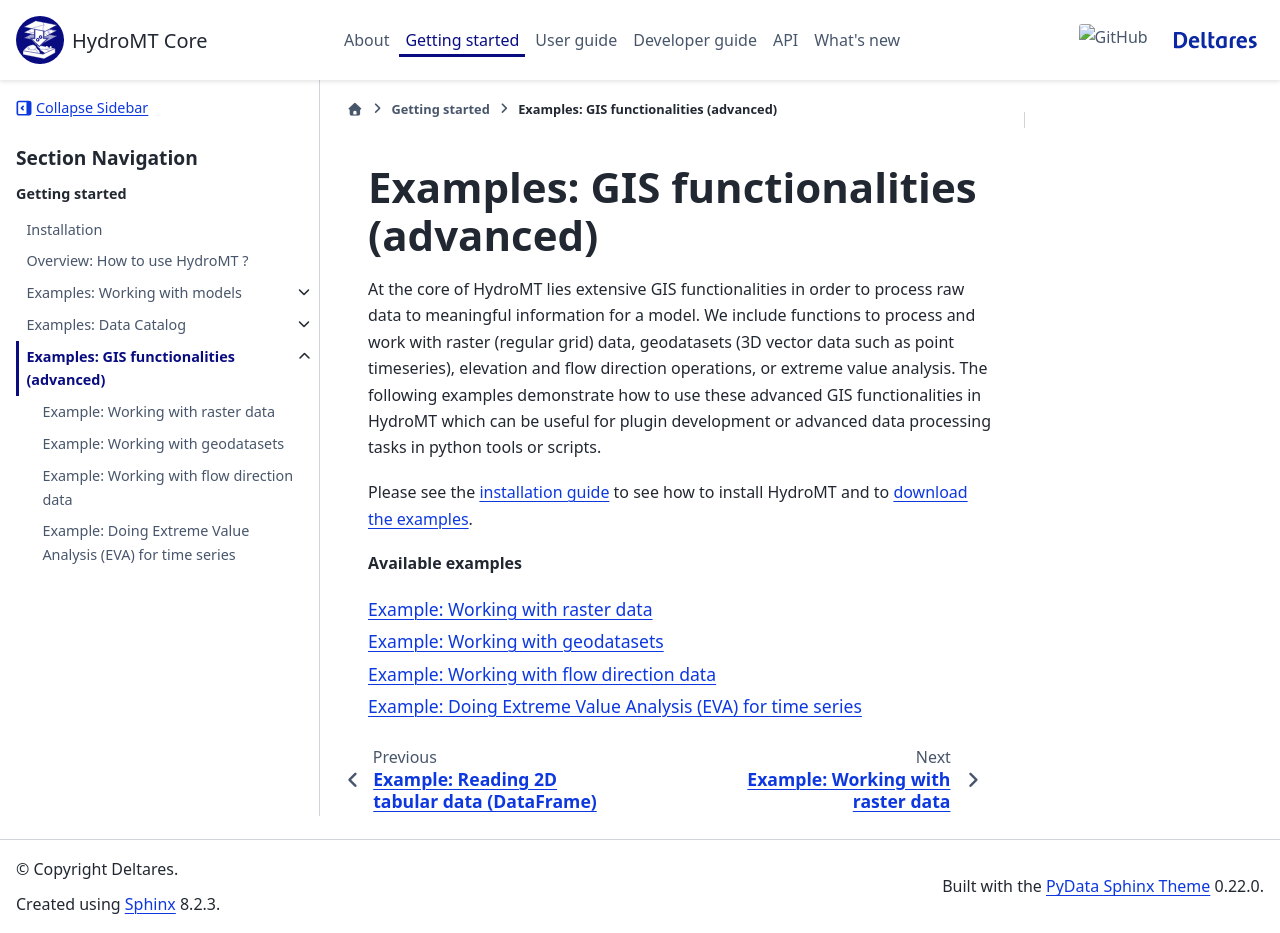

repository: Deltares/hydromt · page: dev/overview/examples_gis.html · generator: sphinx

.. _examples_gis:

Examples: GIS functionalities (advanced)
========================================

At the core of HydroMT lies extensive GIS functionalities in order to process raw data to
meaningful information for a model. We include functions to process and work with raster
(regular grid) data, geodatasets (3D vector data such as point timeseries), elevation and
flow direction operations, or extreme value analysis. The following examples demonstrate
how to use these advanced GIS functionalities in HydroMT which can be useful for plugin
development or advanced data processing tasks in python tools or scripts.

Please see the :ref:`installation guide <installation_guide>` to see how to install HydroMT
and to :ref:`download the examples <installation_examples>`.

**Available examples**

.. toctree::
    :titlesonly:

    ../_examples/working_with_raster
    ../_examples/working_with_geodatasets
    ../_examples/working_with_flow_directions
    ../_examples/doing_extreme_value_analysis
